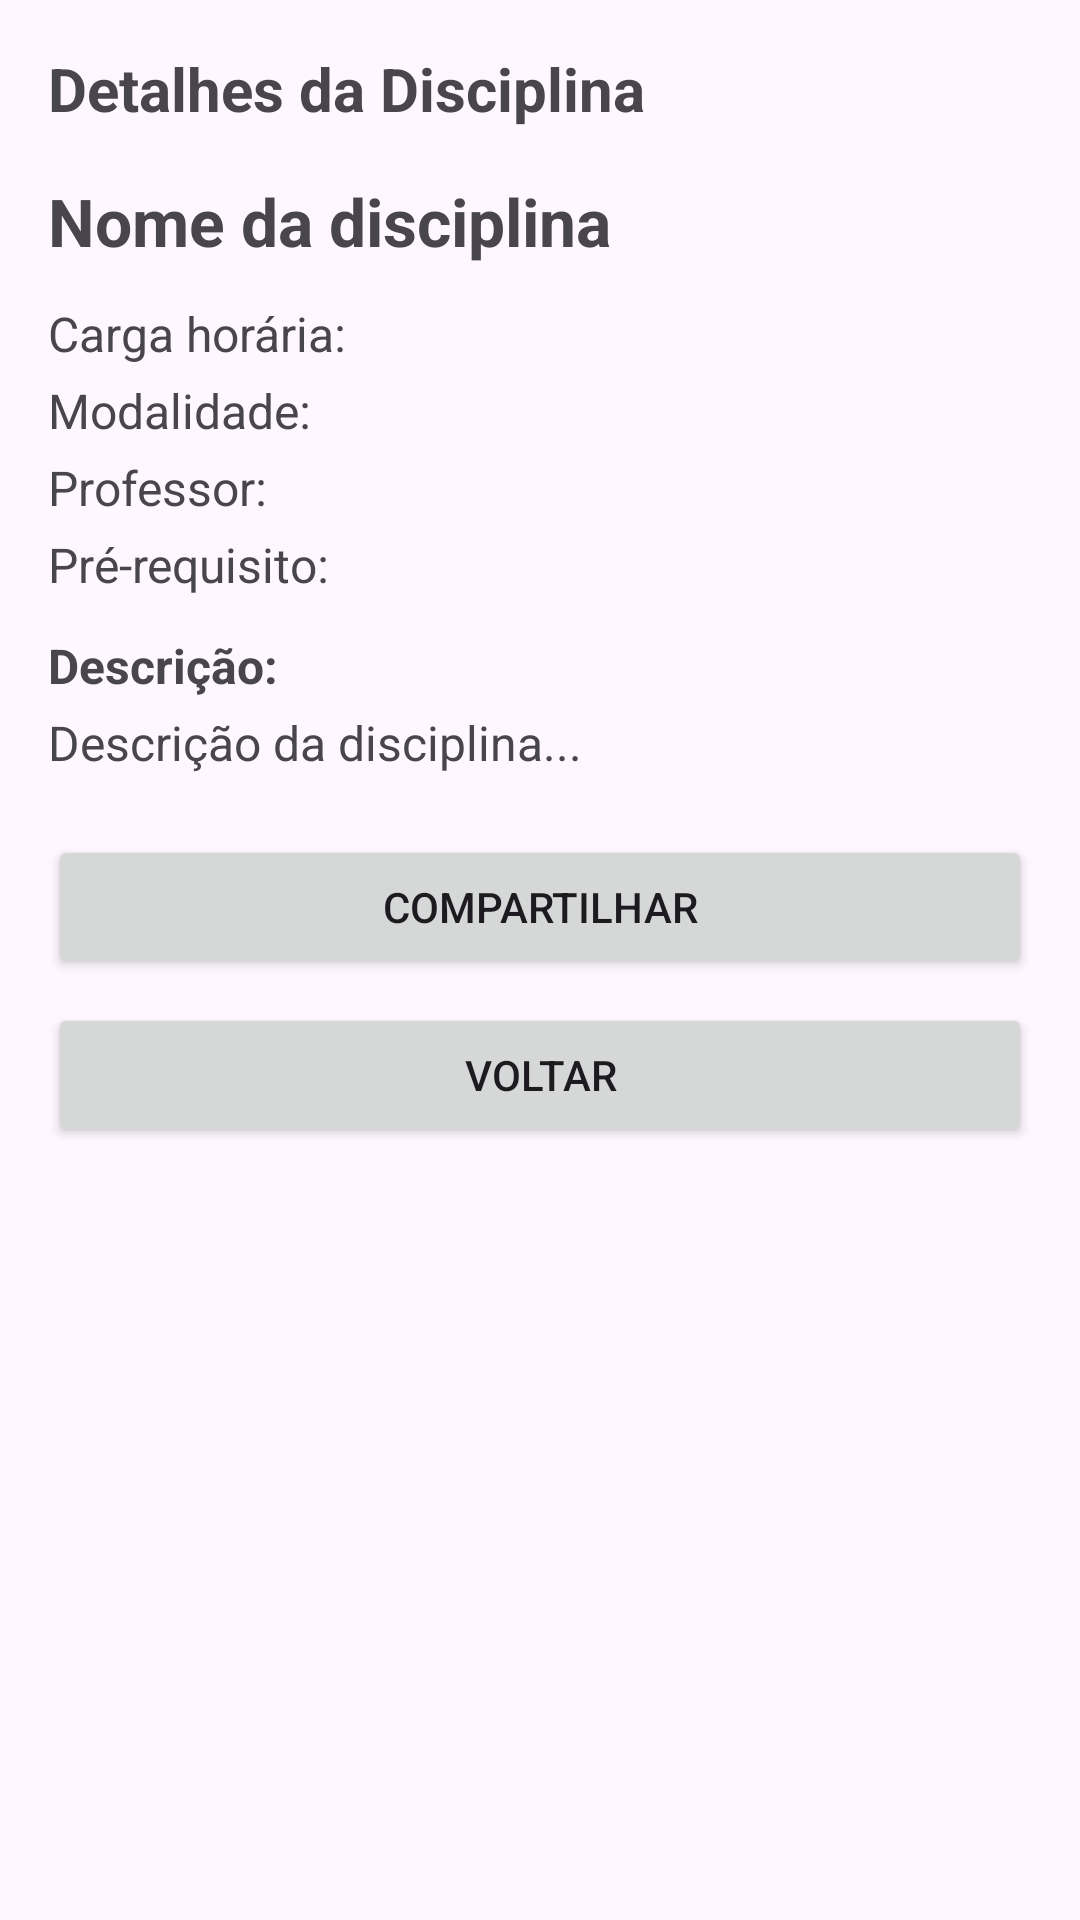

Reconstruct the res/layout file that produces this screen, plus the resources it refers to.
<!-- AndroidManifest.xml: application theme Theme.Projeto310826 -->
<!-- res/layout/activity_detalhes_disciplina.xml -->
<?xml version="1.0" encoding="utf-8"?>
<ScrollView xmlns:android="http://schemas.android.com/apk/res/android"
    android:layout_width="match_parent"
    android:layout_height="match_parent">

    <LinearLayout
        android:layout_width="match_parent"
        android:layout_height="wrap_content"
        android:orientation="vertical"
        android:padding="16dp">

        <TextView
            android:layout_width="wrap_content"
            android:layout_height="wrap_content"
            android:layout_marginBottom="16dp"
            android:text="Detalhes da Disciplina"
            android:textSize="20sp"
            android:textStyle="bold" />

        <TextView
            android:id="@+id/tvNomeDisciplina"
            android:layout_width="match_parent"
            android:layout_height="wrap_content"
            android:layout_marginBottom="12dp"
            android:textSize="22sp"
            android:textStyle="bold"
            android:text="Nome da disciplina" />

        <TextView
            android:id="@+id/tvCargaHoraria"
            android:layout_width="match_parent"
            android:layout_height="wrap_content"
            android:layout_marginBottom="4dp"
            android:textSize="16sp"
            android:text="Carga horária: " />

        <TextView
            android:id="@+id/tvModalidade"
            android:layout_width="match_parent"
            android:layout_height="wrap_content"
            android:layout_marginBottom="4dp"
            android:textSize="16sp"
            android:text="Modalidade: " />

        <TextView
            android:id="@+id/tvProfessor"
            android:layout_width="match_parent"
            android:layout_height="wrap_content"
            android:layout_marginBottom="4dp"
            android:textSize="16sp"
            android:text="Professor: " />

        <TextView
            android:id="@+id/tvPreRequisito"
            android:layout_width="match_parent"
            android:layout_height="wrap_content"
            android:layout_marginBottom="12dp"
            android:textSize="16sp"
            android:text="Pré-requisito: " />

        <TextView
            android:layout_width="match_parent"
            android:layout_height="wrap_content"
            android:layout_marginBottom="4dp"
            android:textSize="16sp"
            android:textStyle="bold"
            android:text="Descrição:" />

        <TextView
            android:id="@+id/tvDescricao"
            android:layout_width="match_parent"
            android:layout_height="wrap_content"
            android:layout_marginBottom="20dp"
            android:textSize="16sp"
            android:text="Descrição da disciplina..." />

        <Button
            android:id="@+id/btnCompartilhar"
            android:layout_width="match_parent"
            android:layout_height="wrap_content"
            android:layout_marginBottom="8dp"
            android:text="Compartilhar" />

        <Button
            android:id="@+id/btnVoltarDetalhes"
            android:layout_width="match_parent"
            android:layout_height="wrap_content"
            android:text="Voltar" />

    </LinearLayout>
</ScrollView>
<!-- resources referenced by this layout -->
<resources>
  <style name="Theme.Projeto310826" parent="Base.Theme.Projeto310826" />
  <style name="Base.Theme.Projeto310826" parent="Theme.Material3.DayNight.NoActionBar">
          
          
      </style>
</resources>
